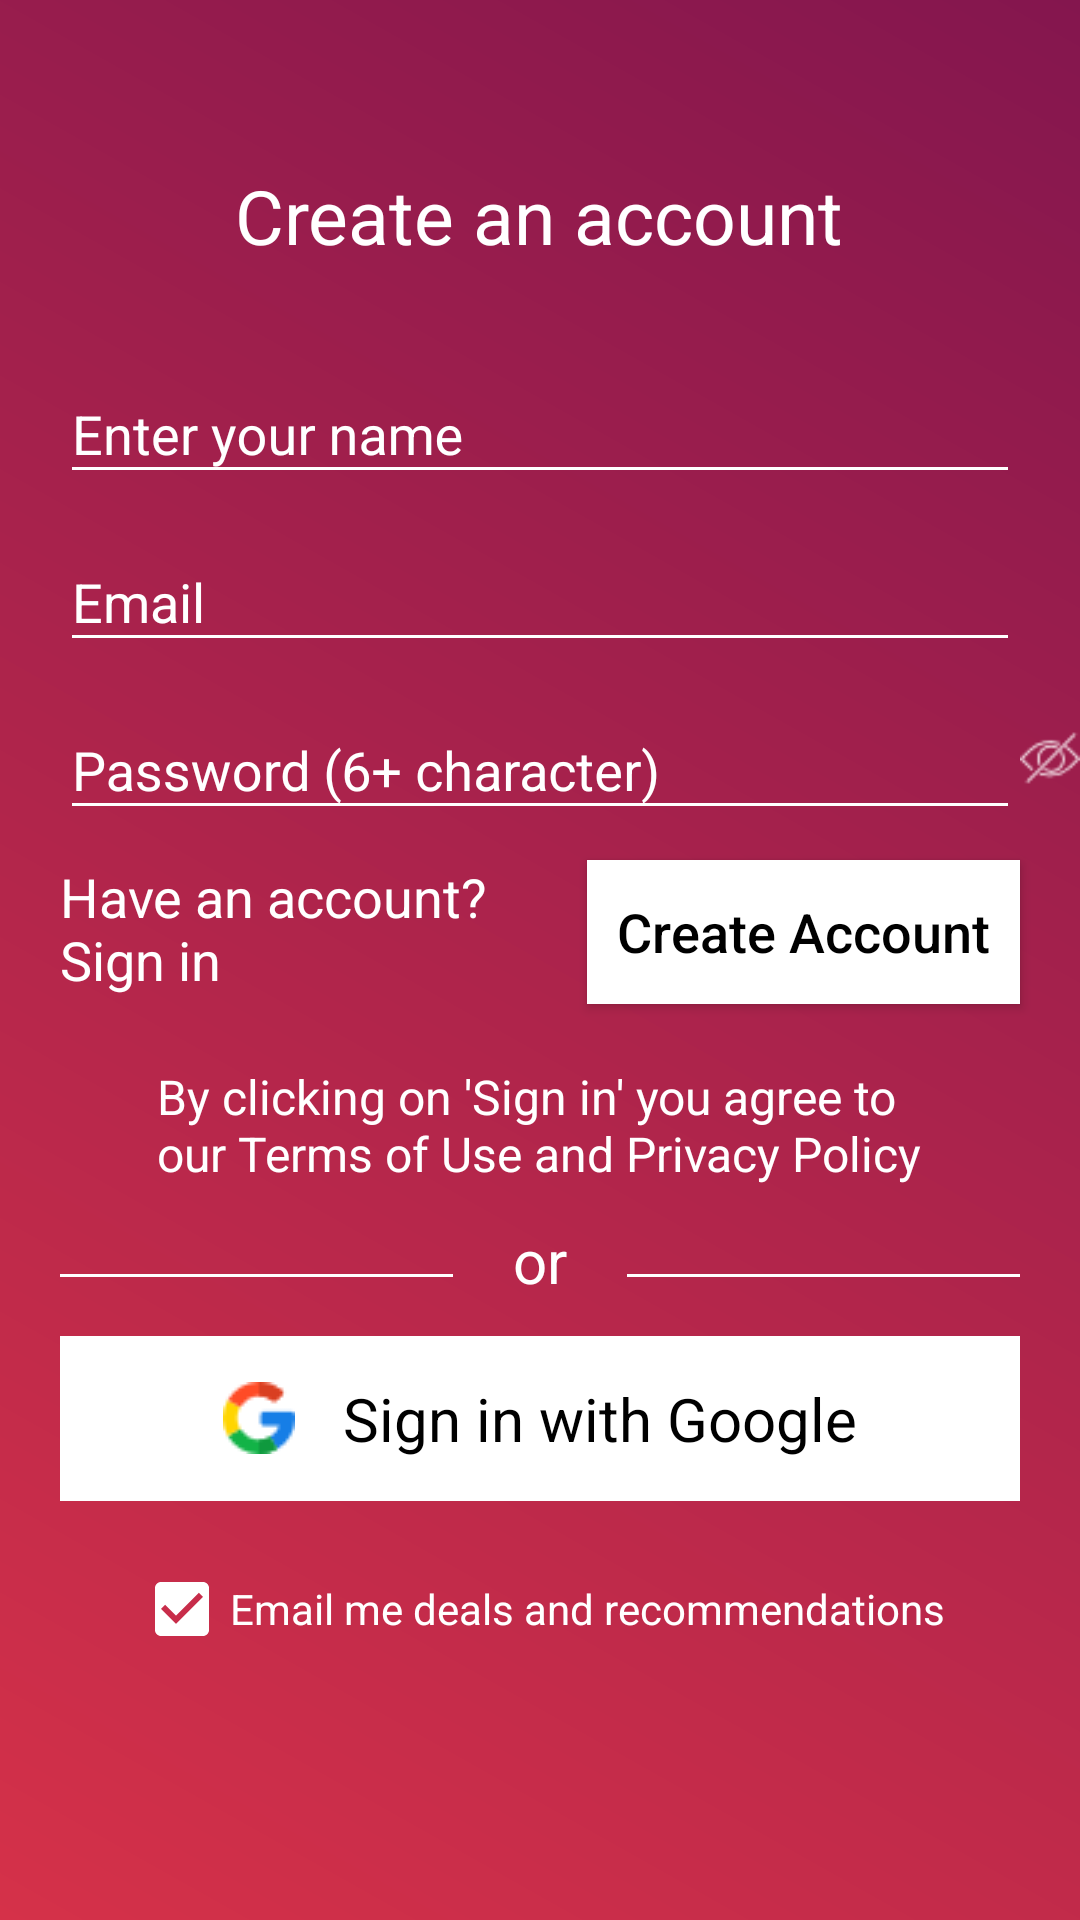

Write the Android layout XML for this screen, with the resource values it uses.
<!-- AndroidManifest.xml: application theme AppTheme -->
<!-- res/layout/activity_create_account.xml -->
<?xml version="1.0" encoding="utf-8"?>
<RelativeLayout xmlns:android="http://schemas.android.com/apk/res/android"
    xmlns:app="http://schemas.android.com/apk/res-auto"
    xmlns:tools="http://schemas.android.com/tools"
    android:layout_width="match_parent"
    android:layout_height="match_parent"
    android:background="@drawable/gradient"
    tools:context="com.example.mac2018_10_01.udemyapp.activity.CreateAccountActivity">

    <ScrollView
        android:layout_width="match_parent"
        android:layout_height="match_parent">

        <RelativeLayout
            android:layout_width="match_parent"
            android:layout_height="match_parent">

            <TextView
                android:id="@+id/tvHeading"
                android:layout_width="wrap_content"
                android:layout_height="wrap_content"
                android:layout_marginTop="@dimen/size55"
                android:layout_centerHorizontal="true"
                android:text="Create an account"
                android:textColor="@color/white"
                android:textSize="@dimen/size25"/>

            <android.support.design.widget.TextInputLayout
                android:id="@+id/inputName"
                android:layout_width="match_parent"
                android:layout_height="wrap_content"
                android:layout_marginTop="@dimen/size20"
                app:hintTextAppearance="@style/HintText"
                android:hint="Enter your name"
                android:textColorHint="@color/white"
                android:layout_below="@id/tvHeading">

                <android.support.design.widget.TextInputEditText
                    android:id="@+id/etName"
                    android:layout_width="match_parent"
                    android:layout_height="wrap_content"
                    android:layout_marginLeft="@dimen/size20"
                    android:layout_marginRight="@dimen/size20"
                    android:textColor="@color/white"
                    android:backgroundTint="@color/white"/>

            </android.support.design.widget.TextInputLayout>

            <TextView
                android:id="@+id/tvNameRequired"
                android:layout_width="match_parent"
                android:layout_height="wrap_content"
                android:layout_marginLeft="@dimen/size20"
                android:layout_marginRight="@dimen/size20"
                android:layout_below="@id/inputName"
                android:visibility="gone"
                android:text="@string/requiredField"
                android:textSize="@dimen/size16"
                android:textColor="@color/yellow"/>

            <android.support.design.widget.TextInputLayout
                android:id="@+id/inputEmail"
                android:layout_width="match_parent"
                android:layout_height="wrap_content"
                app:hintTextAppearance="@style/HintText"
                android:hint="Email"
                android:textColorHint="@color/white"
                android:layout_below="@id/tvNameRequired">

                <android.support.design.widget.TextInputEditText
                    android:id="@+id/etEmail"
                    android:layout_width="match_parent"
                    android:layout_height="wrap_content"
                    android:layout_marginLeft="@dimen/size20"
                    android:layout_marginRight="@dimen/size20"
                    android:inputType="textEmailAddress"
                    android:textColor="@color/white"
                    android:backgroundTint="@color/white"/>

            </android.support.design.widget.TextInputLayout>

            <TextView
                android:id="@+id/tvEmailRequired"
                android:layout_width="match_parent"
                android:layout_height="wrap_content"
                android:layout_marginLeft="@dimen/size20"
                android:layout_marginRight="@dimen/size20"
                android:layout_below="@id/inputEmail"
                android:visibility="gone"
                android:text="@string/requiredField"
                android:textSize="@dimen/size16"
                android:textColor="@color/yellow"/>

            <LinearLayout
                android:id="@+id/llPassword"
                android:layout_width="match_parent"
                android:layout_height="wrap_content"
                android:layout_below="@id/tvEmailRequired"
                android:orientation="horizontal">

                <android.support.design.widget.TextInputLayout
                    android:id="@+id/inputPassword"
                    android:layout_width="320dp"
                    android:layout_marginLeft="@dimen/size20"
                    android:layout_height="wrap_content"
                    android:hint="Password (6+ character)"
                    android:textColorHint="@color/white"
                    app:hintTextAppearance="@style/HintText">

                    <android.support.design.widget.TextInputEditText
                        android:id="@+id/etPassword"
                        android:layout_width="320dp"
                        android:layout_height="wrap_content"
                        android:textColor="@color/white"
                        android:inputType="textPassword"
                        android:backgroundTint="@color/white"/>
                </android.support.design.widget.TextInputLayout>

                <ImageView
                    android:id="@+id/ivShowHide"
                    android:layout_width="wrap_content"
                    android:layout_height="wrap_content"
                    android:src="@drawable/hide"
                    android:layout_marginTop="@dimen/size20"
                    android:tint="@color/white"/>
            </LinearLayout>

            <TextView
                android:id="@+id/tvPasswordRequired"
                android:layout_width="match_parent"
                android:layout_height="wrap_content"
                android:layout_marginLeft="@dimen/size20"
                android:layout_marginRight="@dimen/size20"
                android:layout_below="@id/llPassword"
                android:visibility="gone"
                android:text="@string/requiredField"
                android:textSize="@dimen/size16"
                android:textColor="@color/yellow"/>

            <TextView
                android:id="@+id/tvHaveAccount"
                android:layout_width="wrap_content"
                android:layout_height="wrap_content"
                android:layout_below="@id/tvPasswordRequired"
                android:layout_marginTop="@dimen/size10"
                android:text="@string/haveAccount"
                android:textSize="@dimen/size18"
                android:layout_marginLeft="@dimen/size20"
                android:textColor="@color/white"/>

            <Button
                android:id="@+id/btCreateAccount"
                android:layout_width="wrap_content"
                android:layout_height="wrap_content"
                android:layout_below="@id/tvPasswordRequired"
                android:layout_alignParentRight="true"
                android:layout_marginRight="@dimen/size20"
                android:textColor="@color/black"
                android:textAllCaps="false"
                android:background="@color/white"
                android:layout_marginTop="@dimen/size10"
                android:text="Create Account"
                android:textSize="@dimen/size18"
                android:paddingLeft="@dimen/size10"
                android:paddingRight="@dimen/size10"/>

            <TextView
                android:id="@+id/tvTerms"
                android:layout_width="wrap_content"
                android:layout_height="wrap_content"
                android:layout_below="@id/btCreateAccount"
                android:layout_marginTop="@dimen/size20"
                android:layout_centerHorizontal="true"
                android:textColor="@color/white"
                android:textSize="@dimen/size16"
                android:text="@string/termsMessage"/>

            <LinearLayout
                android:id="@+id/llOr"
                android:layout_width="match_parent"
                android:layout_height="30dp"
                android:layout_marginTop="@dimen/size10"
                android:layout_marginLeft="@dimen/size20"
                android:layout_marginRight="@dimen/size20"
                android:orientation="horizontal"
                android:gravity="center"
                android:layout_below="@id/tvTerms">

                <View
                    android:id="@+id/ivSeperatorLeft"
                    android:layout_width="140dp"
                    android:layout_height="1dp"
                    android:layout_marginTop="5dp"
                    android:layout_below="@+id/llEmailSignin"
                    android:background="@color/white"/>

                <TextView
                    android:id="@+id/tvOr"
                    android:layout_width="wrap_content"
                    android:layout_height="wrap_content"
                    android:textSize="@dimen/size20"
                    android:text="or"
                    android:textColor="@color/white"
                    android:layout_marginLeft="@dimen/size20"
                    android:layout_marginRight="@dimen/size20"
                    />

                <View
                    android:id="@+id/ivSeperatorRight"
                    android:layout_width="140dp"
                    android:layout_height="1dp"
                    android:layout_marginTop="5dp"
                    android:layout_below="@+id/llEmailSignin"
                    android:background="@color/white"/>

            </LinearLayout>

            <LinearLayout
                android:id="@+id/llGoogleSignin"
                android:layout_width="match_parent"
                android:layout_height="@dimen/size55"
                android:orientation="horizontal"
                android:gravity="center"
                android:layout_marginTop="@dimen/size10"
                android:layout_marginLeft="@dimen/size20"
                android:layout_marginRight="@dimen/size20"
                android:background="@color/white"
                android:layout_below="@id/llOr">

                <ImageView
                    android:id="@+id/ivGoogle"
                    android:layout_width="wrap_content"
                    android:layout_height="wrap_content"
                    android:src="@drawable/google"/>

                <TextView
                    android:layout_width="wrap_content"
                    android:layout_height="wrap_content"
                    android:text="Sign in with Google"
                    android:textColor="@color/black"
                    android:textSize="@dimen/size20"
                    android:layout_marginLeft="@dimen/size16"/>

            </LinearLayout>

            <LinearLayout
                android:id="@+id/llEmailDetails"
                android:layout_width="match_parent"
                android:layout_height="wrap_content"
                android:layout_below="@id/llGoogleSignin"
                android:gravity="center"
                android:layout_marginTop="@dimen/size20"
                android:orientation="horizontal">

                <CheckBox
                    android:id="@+id/chkEmailDeals"
                    android:layout_width="wrap_content"
                    android:layout_height="wrap_content"
                    android:buttonTint="@color/white"
                    android:text="Email me deals and recommendations"
                    android:checked="true"
                    android:textColor="@color/white" />
            </LinearLayout>

        </RelativeLayout>
    </ScrollView>

</RelativeLayout>
<!-- resources referenced by this layout -->
<resources>
  <color name="black">#000</color>
  <color name="white">#FFF</color>
  <color name="yellow">#FF0</color>
  <dimen name="size10">10dp</dimen>
  <dimen name="size16">16dp</dimen>
  <dimen name="size18">18dp</dimen>
  <dimen name="size20">20dp</dimen>
  <dimen name="size25">25dp</dimen>
  <dimen name="size55">55dp</dimen>
  <!-- drawable google: png bitmap (drawable, 960 bytes) -->
  <!-- drawable gradient (drawable) -->
  <?xml version="1.0" encoding="utf-8"?>
  <shape xmlns:android="http://schemas.android.com/apk/res/android"
      android:shape="rectangle">
      <gradient
          android:startColor="#D53149"
          android:endColor="#84164E"
          android:angle="45"/>
  </shape>
  <!-- drawable hide: png bitmap (drawable, 687 bytes) -->
  <string name="haveAccount">Have an account? \nSign in</string>
  <string name="requiredField">This field is required</string>
  <string name="termsMessage">By clicking on \'Sign in\' you agree to \nour Terms of Use and Privacy Policy  </string>
  <style name="HintText" parent="TextAppearance.Design.Hint">
          <item name="android:textColor">@color/white</item>
          <item name="android:textSize">@dimen/size16</item>
      </style>
  <style name="AppTheme" parent="Theme.AppCompat.Light.DarkActionBar">
          
          <item name="colorPrimary">@color/colorPrimary</item>
          <item name="colorPrimaryDark">@color/colorPrimaryDark</item>
          <item name="colorAccent">@color/colorAccent</item>
      </style>
  <color name="colorPrimary">#D53149</color>
  <color name="colorPrimaryDark">#84164E</color>
  <color name="colorAccent">#FF4081</color>
</resources>
